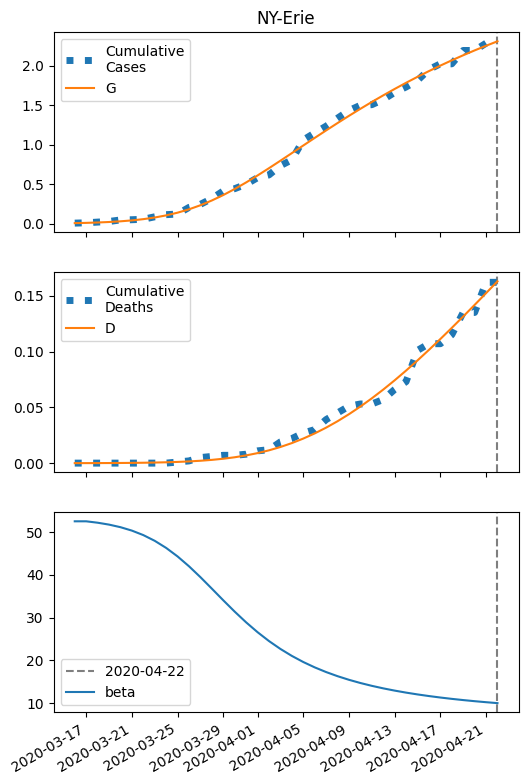

The file beside this chart, header and first rows:
series, 2020-03-16, 2020-03-17, 2020-03-18, 2020-03-19, 2020-03-20, 2020-03-21, 2020-03-22, 2020-03-23, 2020-03-24, 2020-03-25, 2020-03-26, 2020-03-27, 2020-03-28, 2020-03-29, 2020-03-30, 2020-03-31, 2020-04-01, 2020-04-02, 2020-04-03, 2020-04-04, 2020-04-05, 2020-04-06, 2020-04-07
S, 8276, 8272, 8268, 8262, 8253, 8241, 8226, 8205, 8178, 8143, 8101, 8050, 7989, 7920, 7844, 7761, 7673, 7581, 7486, 7390, 7294, 7198, 7103
I, 7.0, 9.75, 13.55, 18.77, 25.9, 35.53, 48.39, 65.28, 87.04, 114.4, 147.8, 187.3, 232.7, 282.9, 336.8, 392.9, 449.7, 505.8, 559.9, 611, 658.5, 701.8, 740.6
IH, 0.28, 0.5188, 0.8325, 1.252, 1.819, 2.587, 3.628, 5.03, 6.902, 9.368, 12.57, 16.63, 21.68, 27.8, 35.03, 43.35, 52.69, 62.93, 73.91, 85.44, 97.32, 109.3, 121.3
IN, 0.28, 0.5358, 0.8796, 1.346, 1.98, 2.845, 4.021, 5.609, 7.736, 10.55, 14.21, 18.9, 24.76, 31.93, 40.49, 50.47, 61.83, 74.48, 88.28, 103.1, 118.6, 134.7, 151.2
D, 0.01, 0.02326, 0.04784, 0.08727, 0.1466, 0.2327, 0.3553, 0.5271, 0.7654, 1.092, 1.536, 2.131, 2.919, 3.946, 5.262, 6.921, 8.975, 11.47, 14.45, 17.95, 22, 26.61, 31.79
R, 0.0, 0.05208, 0.15, 0.3089, 0.5499, 0.9021, 1.406, 2.114, 3.1, 4.455, 6.3, 8.779, 12.07, 16.37, 21.89, 28.88, 37.56, 48.14, 60.85, 75.83, 93.24, 113.2, 135.7
G, 7.0, 10.31, 14.89, 21.19, 29.82, 41.53, 57.23, 77.99, 105, 139.3, 181.8, 233.2, 293.5, 362.4, 438.9, 522, 610.2, 702.2, 796.8, 892.7, 989.1, 1085, 1180
H, 4137, 4137, 4137, 4137, 4137, 4137, 4137, 4137, 4137, 4137, 4137, 4137, 4137, 4137, 4137, 4137, 4137, 4137, 4137, 4137, 4137, 4137, 4137
beta, 52.49, 52.49, 52.16, 51.71, 51.11, 50.31, 49.27, 47.93, 46.27, 44.27, 41.98, 39.43, 36.75, 34.03, 31.38, 28.88, 26.58, 24.5, 22.66, 21.04, 19.61, 18.36, 17.26
